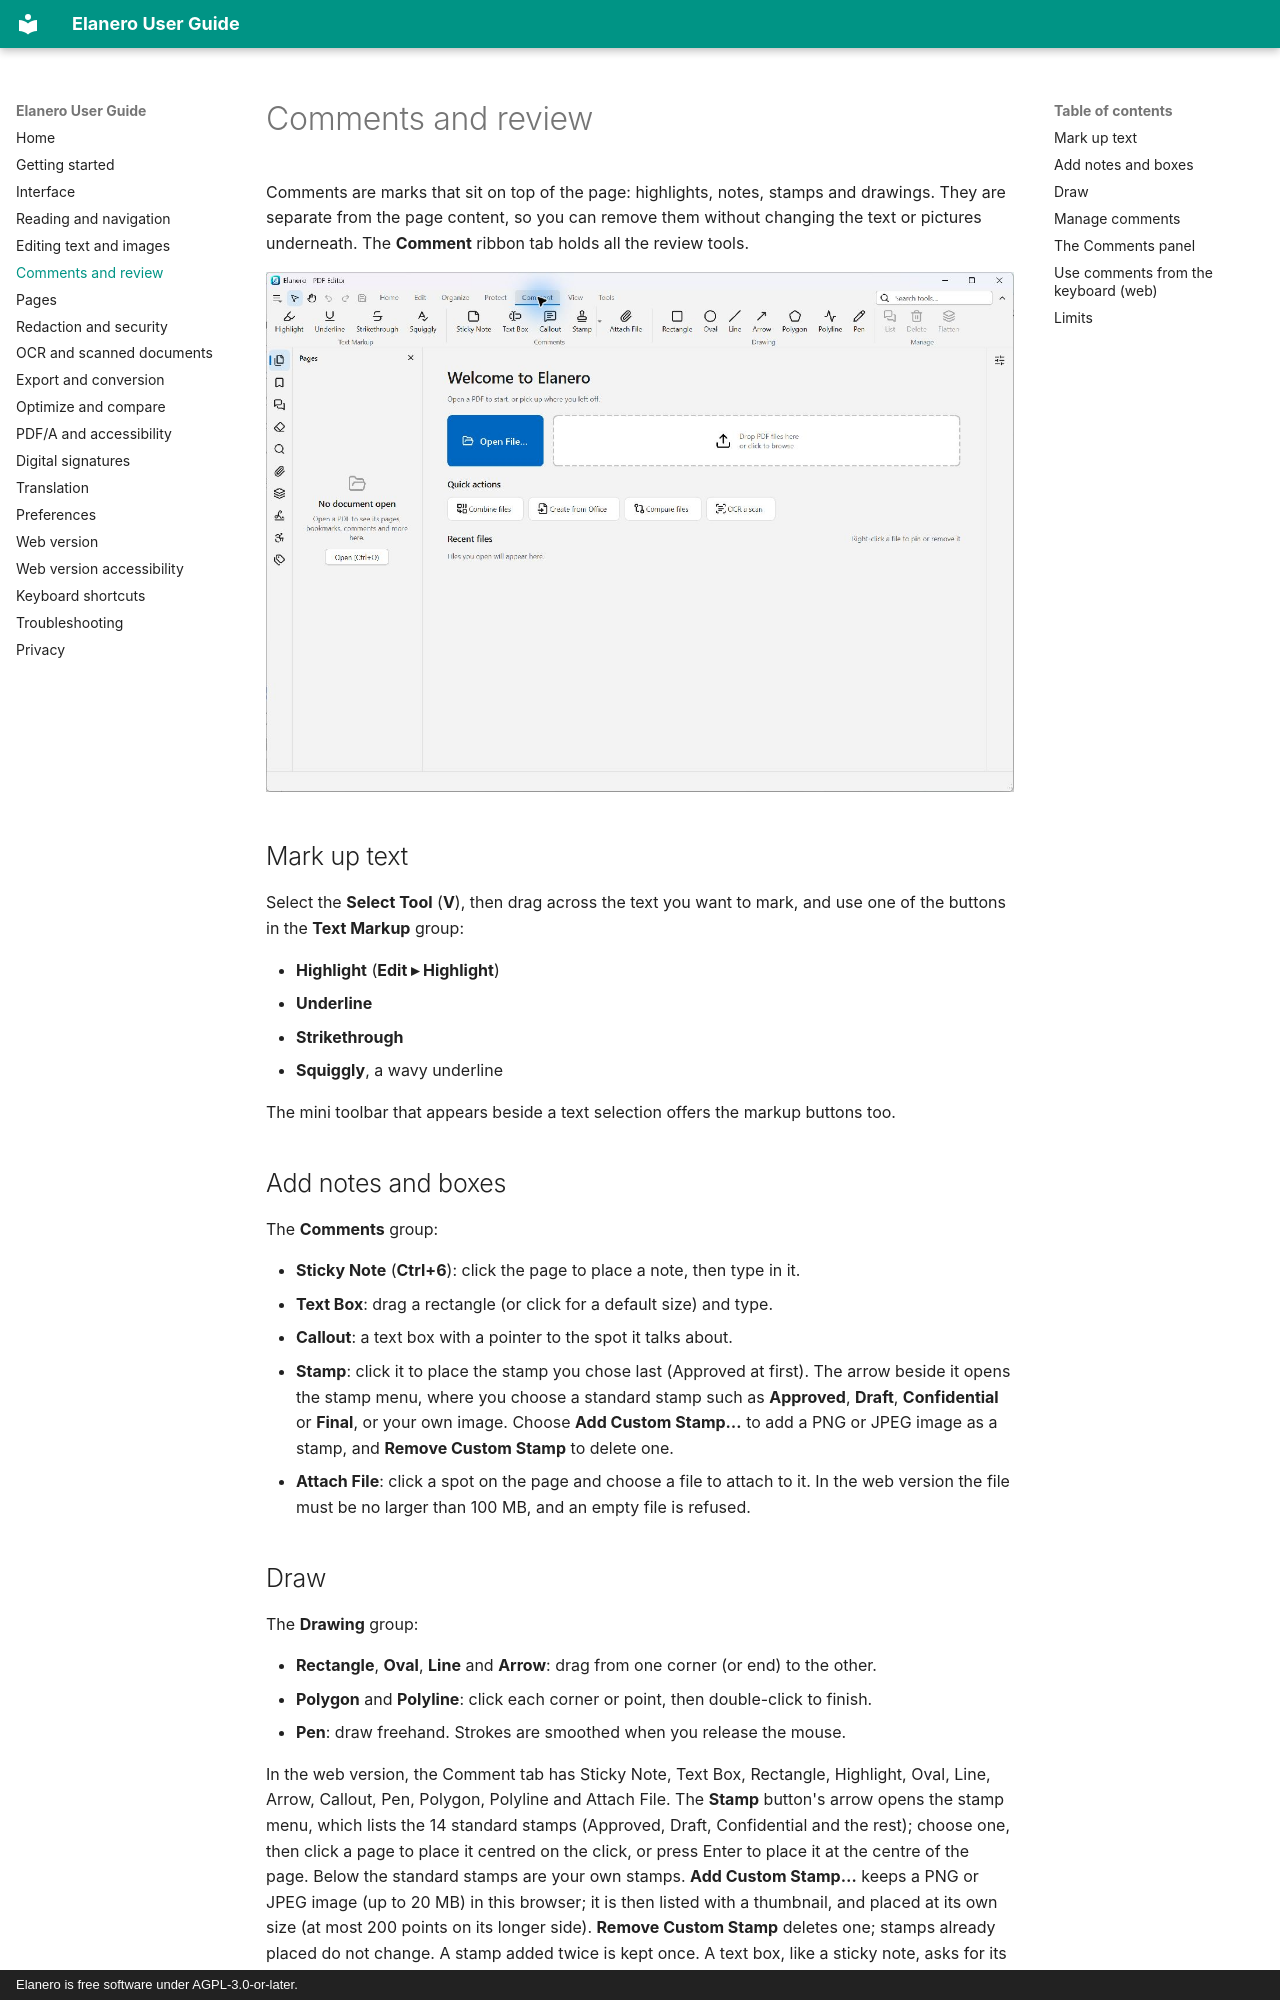

repository: linguagraph/elanero-pdf-editor · page: comments/index.html · generator: mkdocs · copyright: Elanero is free software under AGPL-3.0-or-later.

# Comments and review

Comments are marks that sit on top of the page: highlights, notes, stamps and drawings. They are
separate from the page content, so you can remove them without changing the text or pictures
underneath. The **Comment** ribbon tab holds all the review tools.

![The Comment ribbon with its text markup, comment and drawing tools](images/elanero-03-comments.png)

## Mark up text

Select the **Select Tool** (**V**), then drag across the text you want to mark, and use one of the
buttons in the **Text Markup** group:

- **Highlight** (**Edit ▸ Highlight**)
- **Underline**
- **Strikethrough**
- **Squiggly**, a wavy underline

The mini toolbar that appears beside a text selection offers the markup buttons too.

## Add notes and boxes

The **Comments** group:

- **Sticky Note** (**Ctrl+6**): click the page to place a note, then type in it.
- **Text Box**: drag a rectangle (or click for a default size) and type.
- **Callout**: a text box with a pointer to the spot it talks about.
- **Stamp**: click it to place the stamp you chose last (Approved at first). The arrow beside it
  opens the stamp menu, where you choose a standard stamp such as **Approved**, **Draft**,
  **Confidential** or **Final**, or your own image. Choose **Add Custom Stamp…** to add a PNG or JPEG image as a stamp, and
  **Remove Custom Stamp** to delete one.
- **Attach File**: click a spot on the page and choose a file to attach to it. In the web
  version the file must be no larger than 100 MB, and an empty file is refused.

## Draw

The **Drawing** group:

- **Rectangle**, **Oval**, **Line** and **Arrow**: drag from one corner (or end) to the other.
- **Polygon** and **Polyline**: click each corner or point, then double-click to finish.
- **Pen**: draw freehand. Strokes are smoothed when you release the mouse.

In the web version, the Comment tab has Sticky Note, Text Box, Rectangle, Highlight, Oval,
Line, Arrow, Callout, Pen, Polygon, Polyline and Attach File. The **Stamp** button's arrow opens the
stamp menu, which lists the 14 standard stamps (Approved, Draft, Confidential and the rest); choose one, then click a page to
place it centred on the click, or press Enter to place it at the centre of the page. Below the
standard stamps are your own stamps. **Add Custom Stamp…** keeps a PNG or JPEG image (up to 20 MB)
in this browser; it is then listed with a thumbnail, and placed at its own size (at most 200 points
on its longer side). **Remove Custom Stamp** deletes one; stamps already placed do not change. A
stamp added twice is kept once. A text box, like a sticky note, asks for its text
once you place it. A line or arrow is drawn by dragging from one end to the other; a click without
a drag adds nothing. A callout takes two steps: click its tip, then drag its box (or click for the
default size), then type its text. A pen draws a stroke while you drag. A polygon or polyline takes
a click for each corner and finishes on a double-click or Enter; a polygon also closes when you
click its first corner. Pen, polygon and polyline have no keyboard placement.

The Text Markup group (Highlight, Underline, Strikeout and Squiggly) marks the text you have
selected, one comment per page, as the desktop does. Press the button after selecting text, and the
markup is added at once; Undo removes it. With no text selected, Highlight turns on its drag tool
for a box (for a page with no text), and the other three ask you to select text first.
